Labelled photos from "nonfixed_data", an image-classification folder in k6zma/CavitationBubbles. The possible labels are: 0_water, 12.5_ alcohol, 12.5_alcohol, 25_ alcohol, 25_alcohol, 50_ alcohol, 50_alcohol, 5_ alcohol, 5_alcohol, 75_ alcohol, 75_alcohol, 96_ alcohol, 96_alcohol, Water.

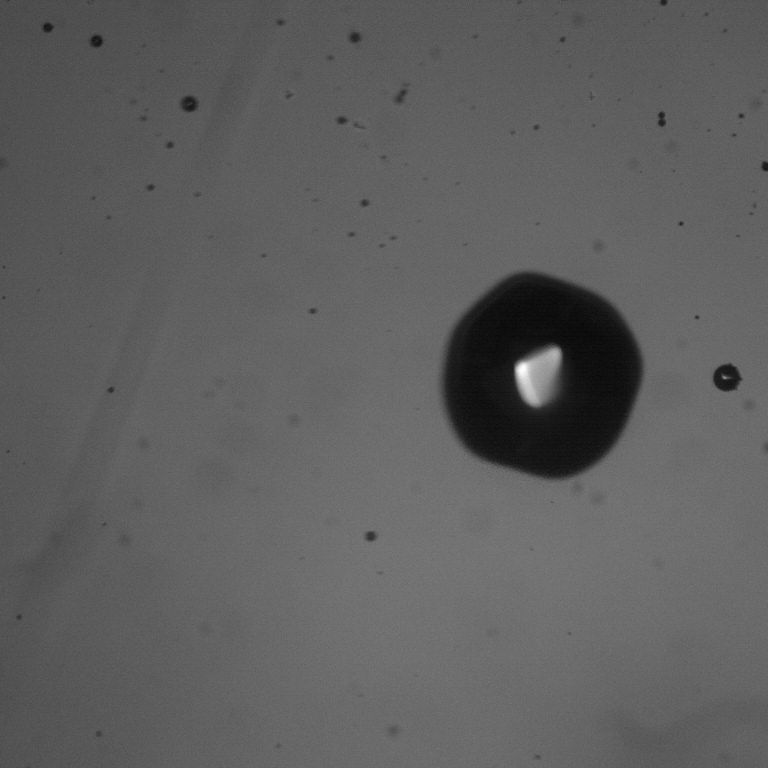
Label: 75_ alcohol

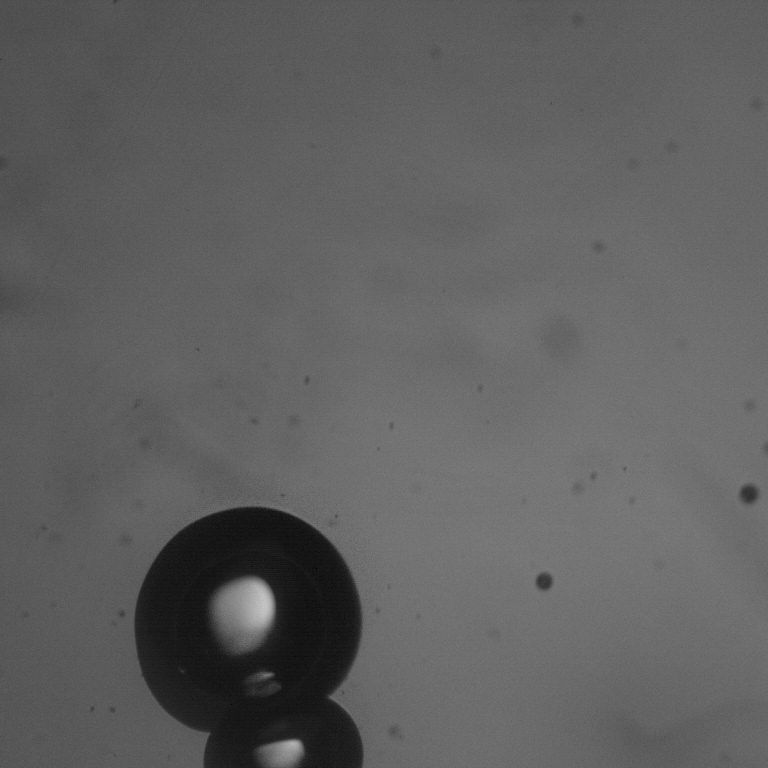
Label: 50_ alcohol

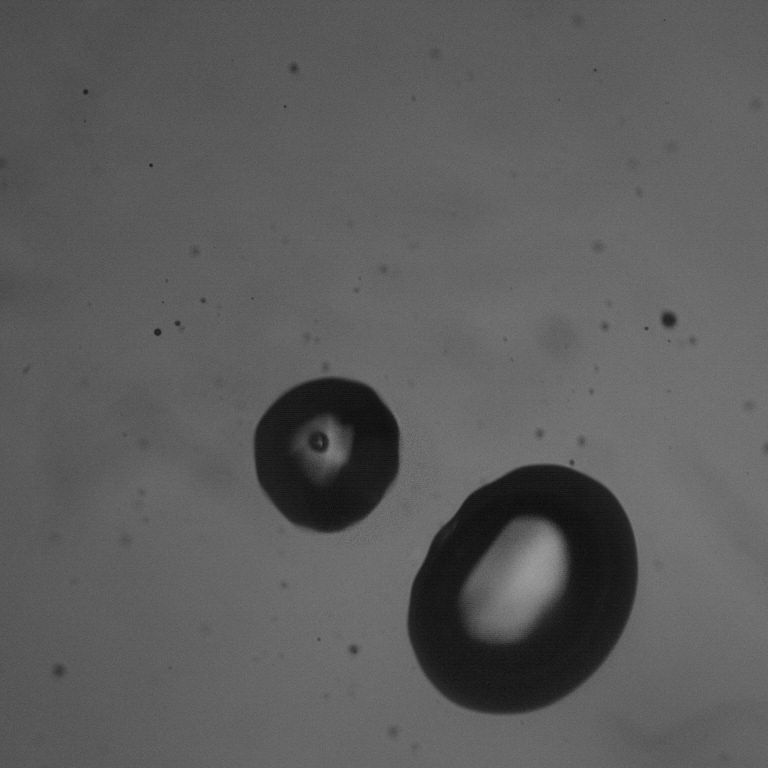
Label: 50_alcohol

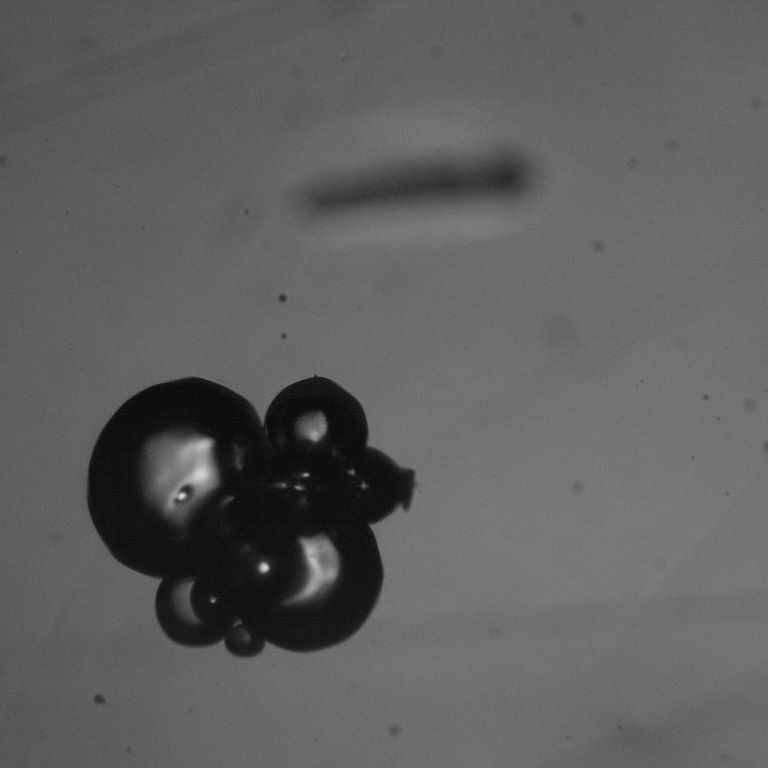
Label: 12.5_ alcohol

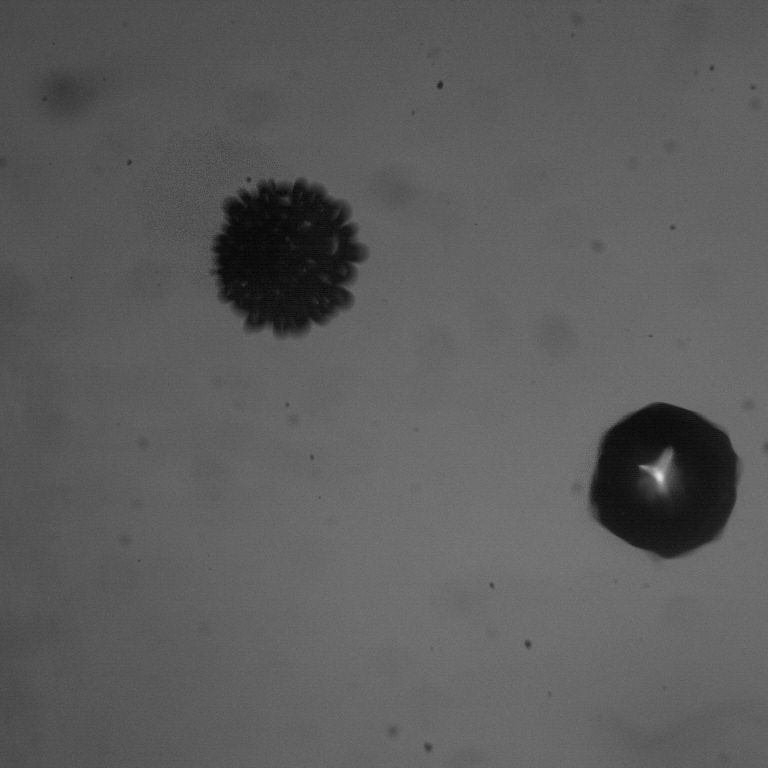
Label: 5_alcohol

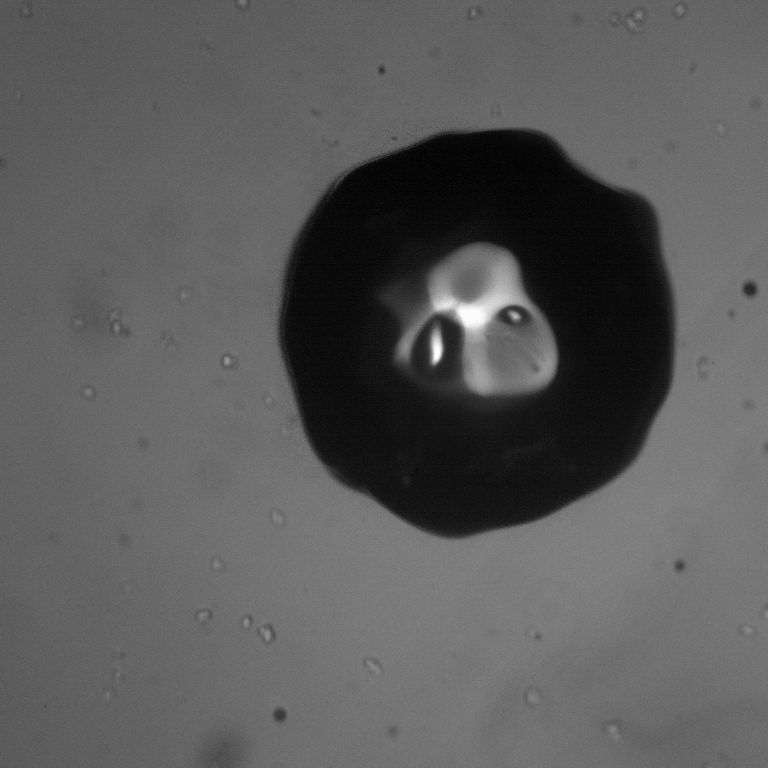
Label: 0_water
